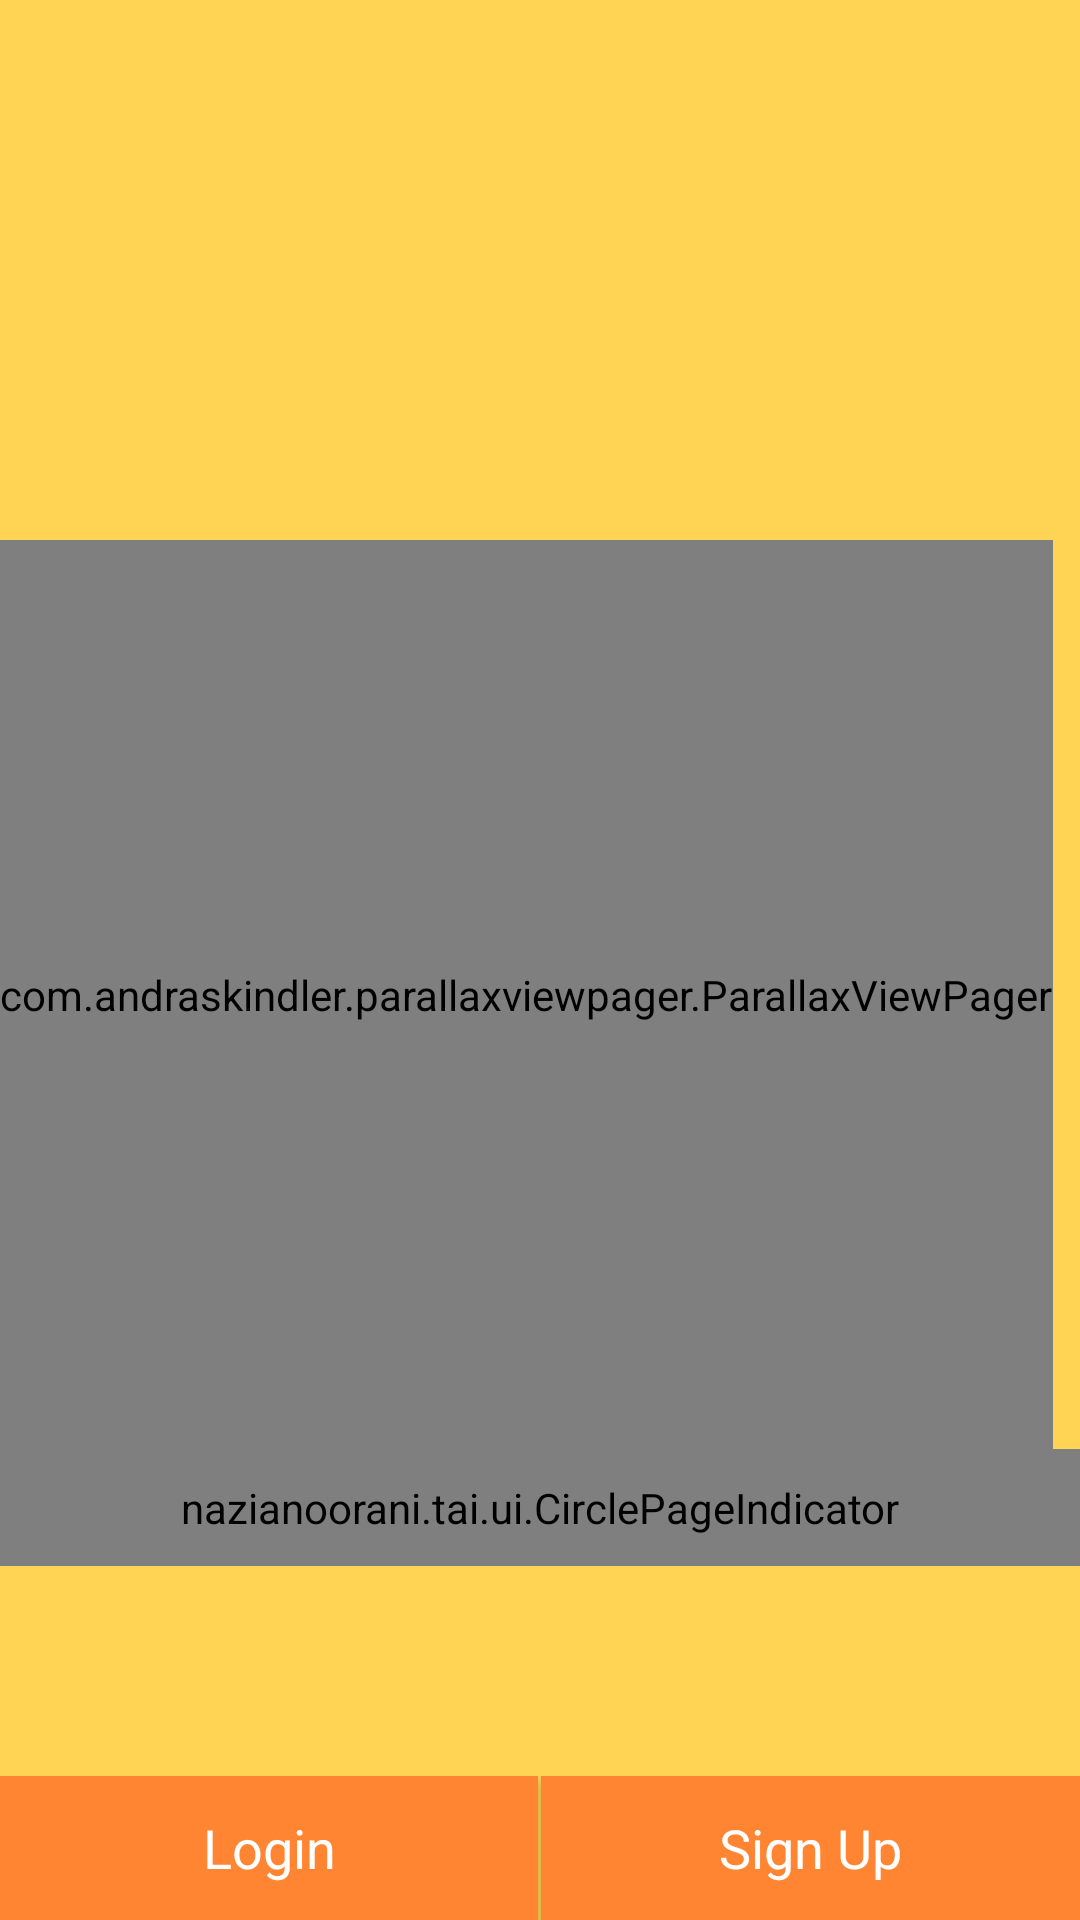

Android layout source for this screen:
<!-- AndroidManifest.xml: activity theme MyMaterialTheme -->
<!-- res/layout/activity_startup.xml -->
<RelativeLayout xmlns:android="http://schemas.android.com/apk/res/android"
    android:layout_width="fill_parent"
    android:layout_height="fill_parent"
    xmlns:app="http://schemas.android.com/apk/res-auto"
    android:background="@color/startup_bg"
    android:weightSum="1">

    <com.andraskindler.parallaxviewpager.ParallaxViewPager
        android:id="@+id/pager"
        android:layout_width="wrap_content"
        android:layout_height="fill_parent"
        android:layout_above="@+id/indicator"
        android:layout_marginTop="180dp"
        android:layout_gravity="center_vertical"
        android:layout_weight="0.85"
        android:layout_alignParentLeft="true"
        android:layout_alignParentStart="true" />

    <nazianoorani.tai.ui.CirclePageIndicator
        android:id="@+id/indicator"
        android:layout_width="fill_parent"
        android:layout_height="wrap_content"
        android:padding="10dip"
        app:centered="true"
        android:layout_weight="0.05"
        app:fillColor="@color/orange"
        app:pageColor="@android:color/white"
        app:snap="false"
        android:layout_above="@+id/linearLayoutAppInfoButtons"
        android:layout_alignParentLeft="true"
        android:layout_alignParentStart="true"
        android:layout_marginBottom="60dp" />



    <LinearLayout
        android:id="@+id/linearLayoutAppInfoButtons"
        android:layout_width="fill_parent"
        android:layout_height="wrap_content"
        android:layout_alignParentBottom="true"
        android:layout_marginTop="10dp"
        android:layout_weight="0.1"
        android:gravity="center"
        android:orientation="horizontal"
        android:weightSum="1">

        <Button
            android:id="@+id/btnLogin"
            android:layout_width="0dip"
            android:layout_height="wrap_content"
            android:layout_weight="0.5"
            android:background="@color/orange"
            android:paddingBottom="5dp"
            android:paddingTop="5dp"
            android:text="@string/login"
            android:textAppearance="?android:attr/textAppearanceMedium"
            android:textColor="@color/white"
            android:textStyle="normal" />

        <View
            android:layout_width="1dp"
            android:layout_height="match_parent"
            android:background="@android:color/transparent" />

        <Button
            android:id="@+id/btnRegister"
            android:layout_width="0dip"
            android:layout_height="wrap_content"
            android:layout_weight="0.5"
            android:background="@color/orange"
            android:paddingBottom="5dp"
            android:paddingTop="5dp"
            android:text="@string/signUp"
            android:textAppearance="?android:attr/textAppearanceMedium"
            android:textColor="@color/white"
            android:textStyle="normal" />
    </LinearLayout>

</RelativeLayout>
<!-- resources referenced by this layout -->
<resources>
  <color name="orange">#ff8533</color>
  <color name="startup_bg">#FFD454</color>
  <color name="white">#FFF</color>
  <string name="login">Login</string>
  <string name="signUp">Sign Up</string>
  <style name="MyMaterialTheme" parent="Theme.AppCompat.Light.NoActionBar">
          <item name="colorPrimary">@color/colorPrimary</item>
          <item name="colorPrimaryDark">@color/colorPrimaryDark</item>
          <item name="colorAccent">@color/colorAccent</item>
          <item name="android:spinnerDropDownItemStyle">@style/mySpinnerItemStyle</item>
          <item name="colorControlNormal">@color/orange</item>
          <item name="colorControlActivated">@color/orange</item>
          <item name="colorControlHighlight">@color/orange</item>
      </style>
  <color name="colorPrimary">#FFD454</color>
  <color name="colorPrimaryDark">#000</color>
  <color name="colorAccent">#B2FF59</color>
  <style name="mySpinnerItemStyle" parent="@android:style/Widget.Holo.DropDownItem.Spinner">
          <item name="android:textColor">@android:color/black</item>
      </style>
</resources>
